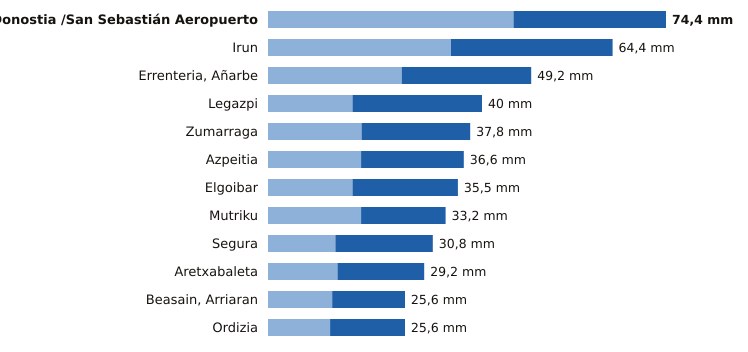

Data behind this chart, as committed beside it:
estacion, provincia, indicativo, mm_6_dias_anteriores, mm_hoy, mm_7_dias, horas_de_hoy
Donostia /San Sebastián Aeropuerto, Gipuzkoa, 1014A, 45.9, 28.5, 74.4, 17
Irun, Gipuzkoa, 1012P, 34.2, 30.2, 64.4, 17
Errenteria, Añarbe, Gipuzkoa, 1021X, 25.0, 24.2, 49.2, 17
Legazpi, Gipuzkoa, 1037X, 15.8, 24.2, 40.0, 17
Zumarraga, Gipuzkoa, 1037Y, 17.5, 20.3, 37.8, 17
Azpeitia, Gipuzkoa, 1038X, 17.4, 19.2, 36.6, 17
Elgoibar, Gipuzkoa, 1050J, 15.8, 19.7, 35.5, 17
Mutriku, Gipuzkoa, 1052A, 17.4, 15.8, 33.2, 17
Segura, Gipuzkoa, 1025A, 12.6, 18.2, 30.8, 17
Aretxabaleta, Gipuzkoa, 1048X, 13.0, 16.2, 29.2, 17
Beasain, Arriaran, Gipuzkoa, 1025X, 12.0, 13.6, 25.6, 17
Ordizia, Gipuzkoa, 1026X, 11.6, 14.0, 25.6, 17
